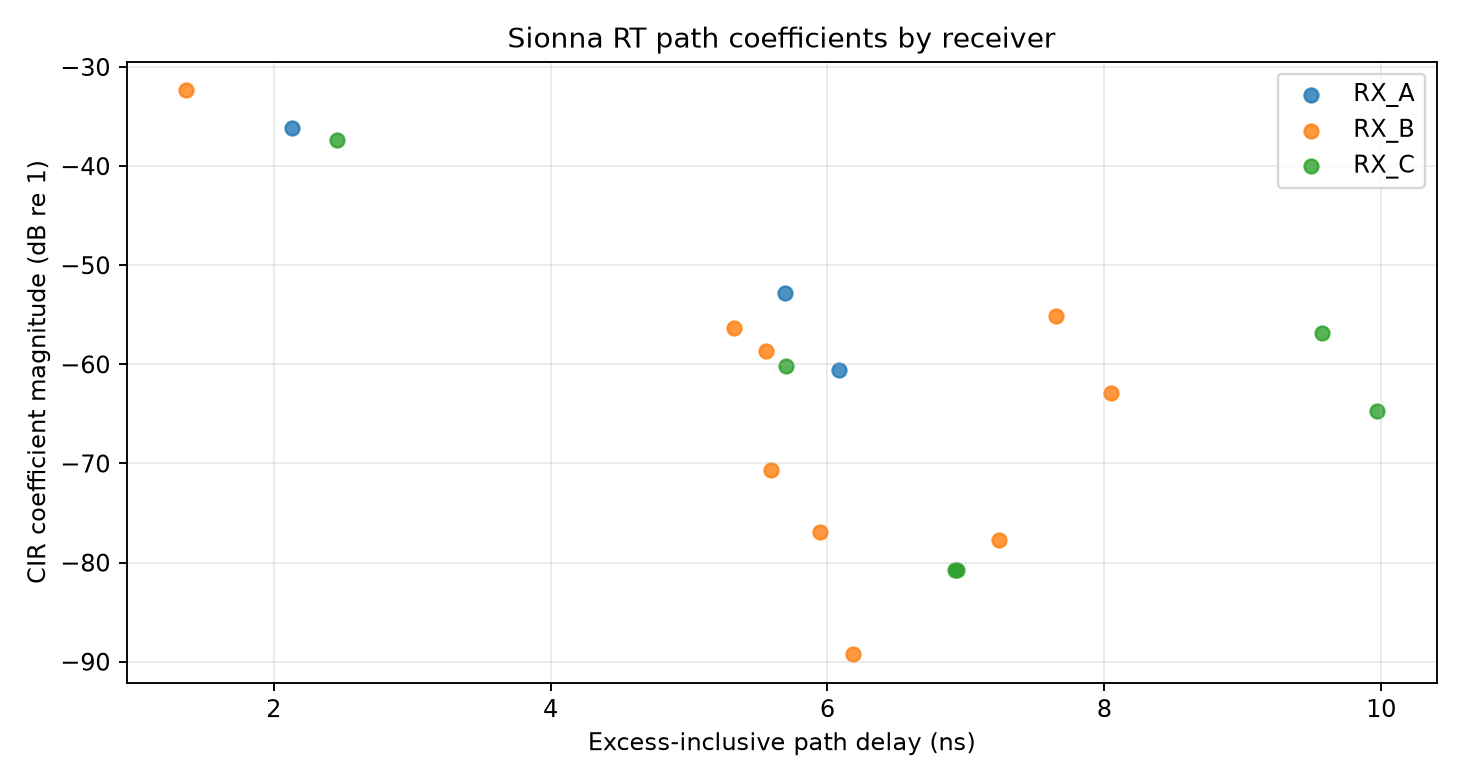

Data behind this chart, as committed beside it:
receiver, path_index, delay_s, delay_ns, path_length_m_from_delay, a_real, a_imag, magnitude, magnitude_db, interaction_type_ids, interaction_types, interacted_objects, interaction_vertices_m, is_los
RX_A, 0, 2.1320070153763027e-09, 2.132, 0.6392, 0.01155, -0.01042, 0.01555, -36.16, [], [], [], [], True
RX_A, 1, 5.69420866014525e-09, 5.694, 1.707, -0.001912, 0.001258, 0.002289, -52.81, [1], ['specular_reflection'], ['farm_floor'], [[0.4135551154613495, -0.130362048745155…, False
RX_A, 2, 6.0841625071361705e-09, 6.084, 1.824, 4.249392804922536e-05, 0.0009341, 0.0009351, -60.58, [4, 1, 4], ['refraction', 'specular_reflection', 'r…, ['farm_floor', 'farm_floor', 'farm_floor…, [[0.4278070330619812, -0.140448138117790…, False
RX_B, 0, 1.369340418833076e-09, 1.369, 0.4105, -0.005492, -0.02358, 0.02421, -32.32, [], [], [], [], True
RX_B, 1, 5.325782037601812e-09, 5.326, 1.597, 0.001026, -0.001132, 0.001528, -56.32, [1], ['specular_reflection'], ['enclosure_back_panel'], [[0.8114569187164307, 0.6150000095367432…, False
RX_B, 2, 7.654641365206771e-09, 7.655, 2.295, -0.0005273, -0.001667, 0.001748, -55.15, [1], ['specular_reflection'], ['farm_floor'], [[0.780308723449707, -0.1700891852378845…, False
RX_B, 3, 5.94327032032993e-09, 5.943, 1.782, 0.0001282, -6.27760891802609e-05, 0.0001428, -76.91, [1, 1], ['specular_reflection', 'specular_reflec…, ['enclosure_back_panel', 'enclosure_righ…, [[1.115520715713501, 0.6149999499320984,…, False
RX_B, 4, 7.238129207109978e-09, 7.238, 2.17, 0.0001116, -6.675055919913575e-05, 0.00013, -77.72, [1, 1], ['specular_reflection', 'specular_reflec…, ['enclosure_left_panel', 'enclosure_back…, [[0.03500000014901161, 0.331553131341934…, False
RX_B, 5, 5.591179963460036e-09, 5.591, 1.676, -0.0002399, -0.0001702, 0.0002941, -70.63, [1, 1], ['specular_reflection', 'specular_reflec…, ['shelf_level_2_tray', 'enclosure_back_p…, [[0.7562481760978699, 0.3499875962734222…, False
RX_B, 6, 5.554142035180121e-09, 5.554, 1.665, 0.0004838, 0.001058, 0.001163, -58.69, [4, 1, 4], ['refraction', 'specular_reflection', 'r…, ['enclosure_back_panel', 'enclosure_back…, [[0.8034542798995972, 0.6150000095367432…, False
RX_B, 7, 6.182217848760274e-09, 6.182, 1.853, -8.966947461885866e-06, -3.327836748212576e-05, 3.446528353379108e-05, -89.25, [1, 1, 1], ['specular_reflection', 'specular_reflec…, ['shelf_level_2_tray', 'enclosure_back_p…, [[0.9702790379524231, 0.3499842286109924…, False
RX_B, 8, 8.049147126598655e-09, 8.049, 2.413, -0.0007092, -9.424142626812682e-05, 0.0007154, -62.91, [4, 1, 4], ['refraction', 'specular_reflection', 'r…, ['farm_floor', 'farm_floor', 'farm_floor…, [[0.7724805474281311, -0.175629153847694…, False
RX_C, 0, 2.4578148405396405e-09, 2.458, 0.7368, 0.01085, 0.008015, 0.01349, -37.4, [], [], [], [], True
RX_C, 1, 9.570746861697899e-09, 9.571, 2.869, 0.001152, 0.0008533, 0.001434, -56.87, [1], ['specular_reflection'], ['farm_floor'], [[0.62311190366745, -0.1931474506855011,…, False
RX_C, 2, 6.9392753765384896e-09, 6.939, 2.08, -7.616113725816831e-05, -5.1671730034286156e-05, 9.203524678014219e-05, -80.72, [1, 1], ['specular_reflection', 'specular_reflec…, ['enclosure_right_panel', 'enclosure_bac…, [[1.215000033378601, 0.4966990649700165,…, False
RX_C, 3, 6.920329642667866e-09, 6.92, 2.075, -5.9153571783099324e-05, -7.043329969746992e-05, 9.197823237627745e-05, -80.73, [1, 1], ['specular_reflection', 'specular_reflec…, ['enclosure_left_panel', 'enclosure_back…, [[0.03500000014901161, 0.503309786319732…, False
RX_C, 4, 5.703482575114549e-09, 5.703, 1.71, 0.0008367, 0.0005084, 0.0009791, -60.18, [4, 4, 1], ['refraction', 'refraction', 'specular_r…, ['shelf_level_3_tray', 'shelf_level_3_tr…, [[0.6224642992019653, 0.5111207365989685…, False
RX_C, 5, 9.969785885743931e-09, 9.97, 2.989, 0.0004843, -0.000327, 0.0005844, -64.67, [4, 1, 4], ['refraction', 'specular_reflection', 'r…, ['farm_floor', 'farm_floor', 'farm_floor…, [[0.6231879591941833, -0.196643605828285…, False
